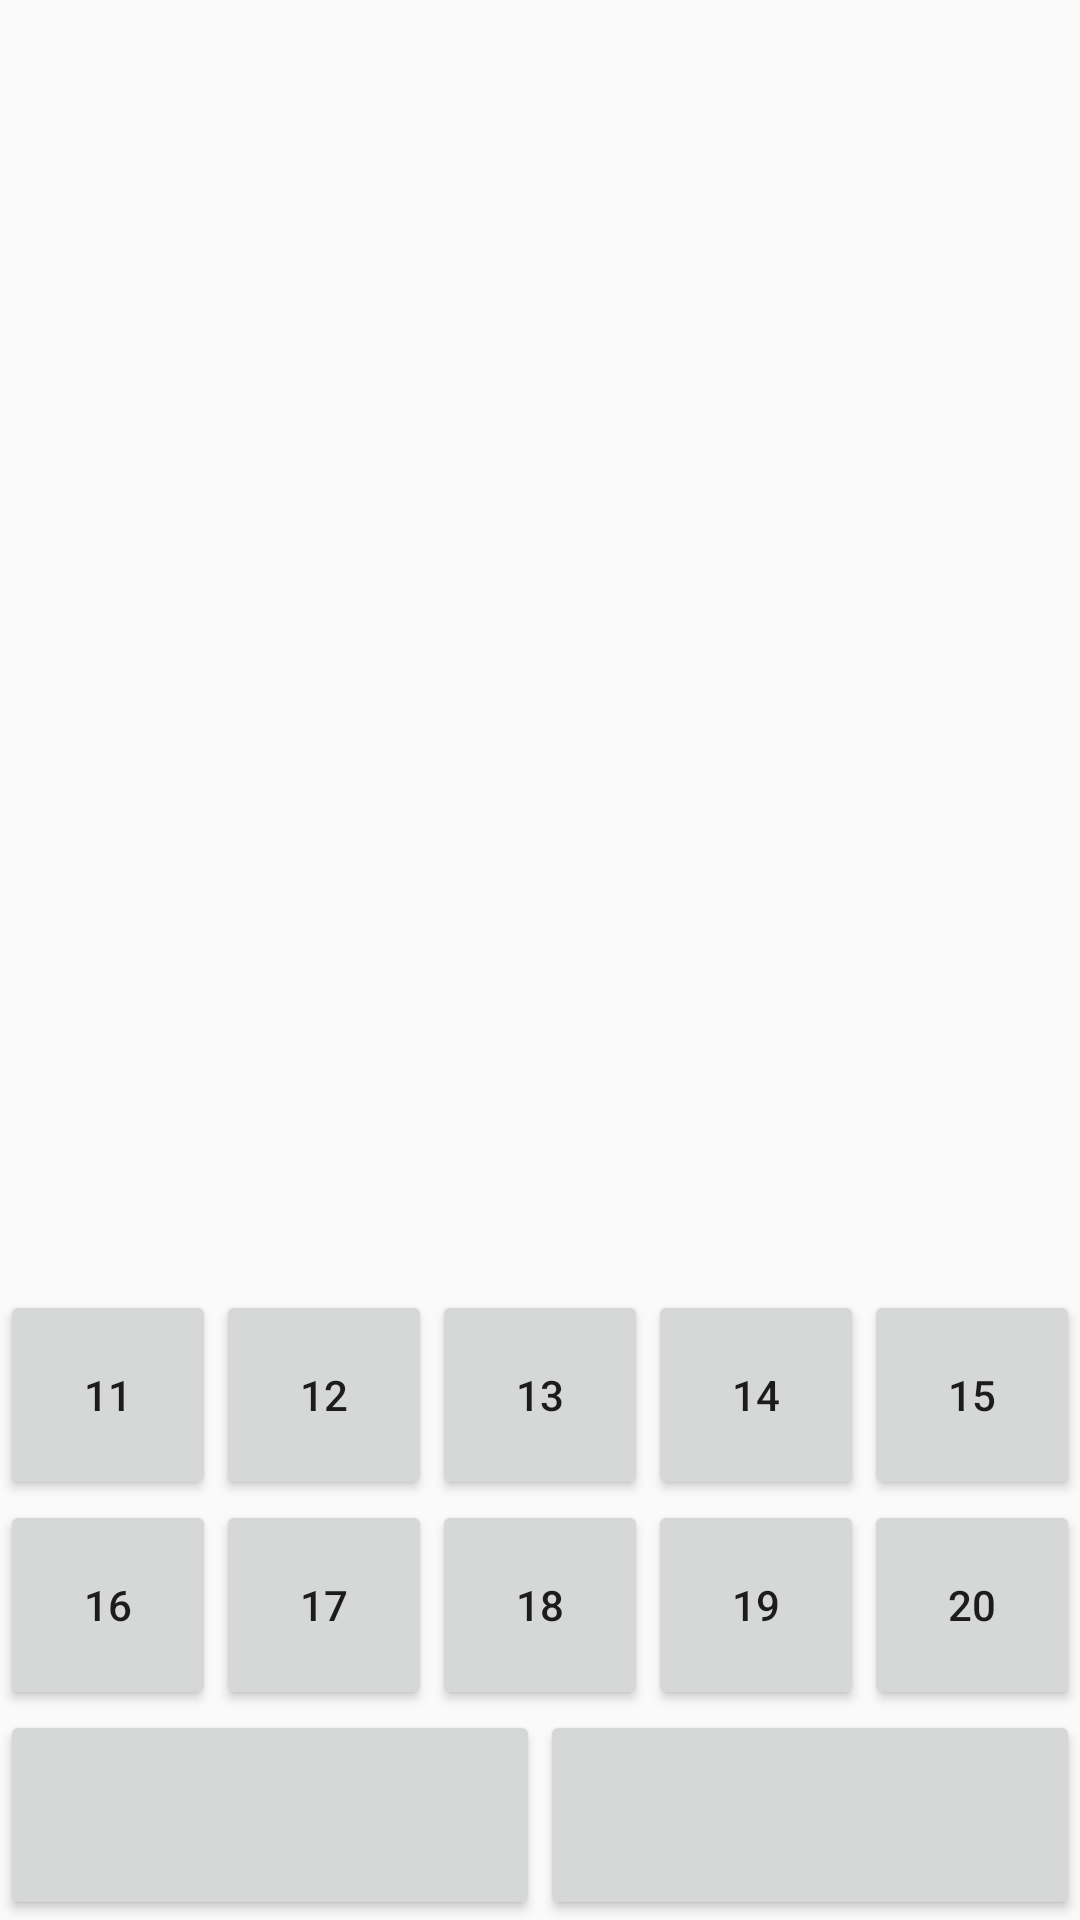

Reconstruct the res/layout file that produces this screen, plus the resources it refers to.
<!-- AndroidManifest.xml: application theme Theme.MuliplicationApp -->
<!-- res/layout/activity_third.xml -->
<?xml version="1.0" encoding="utf-8"?>
<RelativeLayout xmlns:android="http://schemas.android.com/apk/res/android"
    xmlns:app="http://schemas.android.com/apk/res-auto"
    xmlns:tools="http://schemas.android.com/tools"
    android:layout_width="match_parent"
    android:layout_height="match_parent"
    android:orientation="vertical"
    tools:context=".ThirdActivity">
    <LinearLayout
        android:layout_marginTop="50dp"
        android:gravity="center"
        android:orientation="horizontal"
        android:layout_width="match_parent"
        android:layout_height="500dp">
    <TextView
        android:id="@+id/textView"
        android:layout_width="wrap_content"
        android:layout_height="match_parent"
        android:textAlignment="center"
        android:textColor="#009688"
        android:textSize="25sp" />
        <TextView
            android:layout_marginLeft="10dp"
            android:id="@+id/textView2"
            android:layout_width="wrap_content"
            android:layout_height="match_parent"
            android:textAlignment="center"
            android:textColor="#009688"
            android:textSize="25sp" />
    </LinearLayout>
    <LinearLayout
        android:id="@+id/back1"
        android:layout_width="match_parent"
        android:layout_height="wrap_content"
        android:layout_alignParentBottom="true"
        android:orientation="vertical">

        <LinearLayout
            android:layout_width="match_parent"
            android:layout_height="wrap_content">

            <LinearLayout
                android:layout_width="0dp"
                android:layout_height="match_parent"
                android:layout_weight="1"
                android:gravity="center"
                android:orientation="vertical">

                <Button
                    android:id="@+id/button11"
                    android:layout_width="match_parent"
                    android:layout_height="70dp"
                    android:onClick="showMultiplicationTable"
                    android:text="11" />
            </LinearLayout>
            <LinearLayout
                android:layout_width="0dp"
                android:layout_height="match_parent"
                android:layout_weight="1"
                android:gravity="center"
                android:orientation="vertical">

                <Button
                    android:id="@+id/button12"
                    android:layout_width="match_parent"
                    android:layout_height="70dp"
                    android:onClick="showMultiplicationTable"
                    android:text="12" />
            </LinearLayout>
            <LinearLayout
                android:layout_width="0dp"
                android:layout_height="match_parent"
                android:layout_weight="1"
                android:gravity="center"
                android:orientation="vertical">

                <Button
                    android:id="@+id/button13"
                    android:layout_width="match_parent"
                    android:layout_height="70dp"
                    android:onClick="showMultiplicationTable"
                    android:text="13" />
            </LinearLayout>

            <LinearLayout
                android:layout_width="0dp"
                android:layout_height="match_parent"
                android:layout_weight="1"
                android:gravity="center"
                android:orientation="vertical">

                <Button
                    android:id="@+id/button14"
                    android:layout_width="match_parent"
                    android:layout_height="70dp"
                    android:onClick="showMultiplicationTable"
                    android:text="14" />
            </LinearLayout>

            <LinearLayout
                android:layout_width="0dp"
                android:layout_height="match_parent"
                android:layout_weight="1"
                android:gravity="center"
                android:orientation="vertical">

                <Button
                    android:id="@+id/button15"
                    android:layout_width="match_parent"
                    android:layout_height="70dp"
                    android:onClick="showMultiplicationTable"
                    android:text="15" />
            </LinearLayout>
        </LinearLayout>

        <LinearLayout
            android:layout_width="match_parent"
            android:layout_height="wrap_content">

            <LinearLayout
                android:layout_width="0dp"
                android:layout_height="match_parent"
                android:layout_weight="1"
                android:gravity="center"
                android:orientation="vertical">

                <Button
                    android:id="@+id/button16"
                    android:layout_width="match_parent"
                    android:layout_height="70dp"
                    android:onClick="showMultiplicationTable"
                    android:text="16" />
            </LinearLayout>
            <LinearLayout
                android:layout_width="0dp"
                android:layout_height="match_parent"
                android:layout_weight="1"
                android:gravity="center"
                android:orientation="vertical">

                <Button
                    android:id="@+id/button17"
                    android:layout_width="match_parent"
                    android:layout_height="70dp"
                    android:onClick="showMultiplicationTable"
                    android:text="17" />
            </LinearLayout>
            <LinearLayout
                android:layout_width="0dp"
                android:layout_height="match_parent"
                android:layout_weight="1"
                android:gravity="center"
                android:orientation="vertical">

                <Button
                    android:id="@+id/button18"
                    android:layout_width="match_parent"
                    android:layout_height="70dp"
                    android:onClick="showMultiplicationTable"
                    android:text="18" />
            </LinearLayout>

            <LinearLayout
                android:layout_width="0dp"
                android:layout_height="match_parent"
                android:layout_weight="1"
                android:gravity="center"
                android:orientation="vertical">

                <Button
                    android:id="@+id/button19"
                    android:layout_width="match_parent"
                    android:layout_height="70dp"
                    android:onClick="showMultiplicationTable"
                    android:text="19" />
            </LinearLayout>

            <LinearLayout
                android:layout_width="0dp"
                android:layout_height="match_parent"
                android:layout_weight="1"
                android:gravity="center"
                android:orientation="vertical">

                <Button
                    android:id="@+id/button20"
                    android:layout_width="match_parent"
                    android:layout_height="70dp"
                    android:onClick="showMultiplicationTable"
                    android:text="20" />
            </LinearLayout>
        </LinearLayout>

        <LinearLayout
            android:layout_width="match_parent"
            android:layout_height="wrap_content">
            <LinearLayout
                android:layout_width="0dp"
                android:layout_height="match_parent"
                android:layout_weight="1"
                android:gravity="center"
                android:orientation="vertical">
                <Button

                    android:id="@+id/tinh1"
                    android:layout_width="match_parent"
                    android:layout_height="70dp">
                </Button>
            </LinearLayout>

            <LinearLayout
                android:layout_width="0dp"
                android:layout_height="match_parent"
                android:layout_weight="1"
                android:gravity="center"
                android:orientation="vertical">
                <Button
                    android:layout_width="match_parent"
                    android:layout_height="70dp">
                </Button>
            </LinearLayout>
        </LinearLayout>
    </LinearLayout>

</RelativeLayout>
<!-- resources referenced by this layout -->
<resources>
  <style name="Theme.MuliplicationApp" parent="Theme.AppCompat.DayNight.NoActionBar">
      </style>
</resources>
